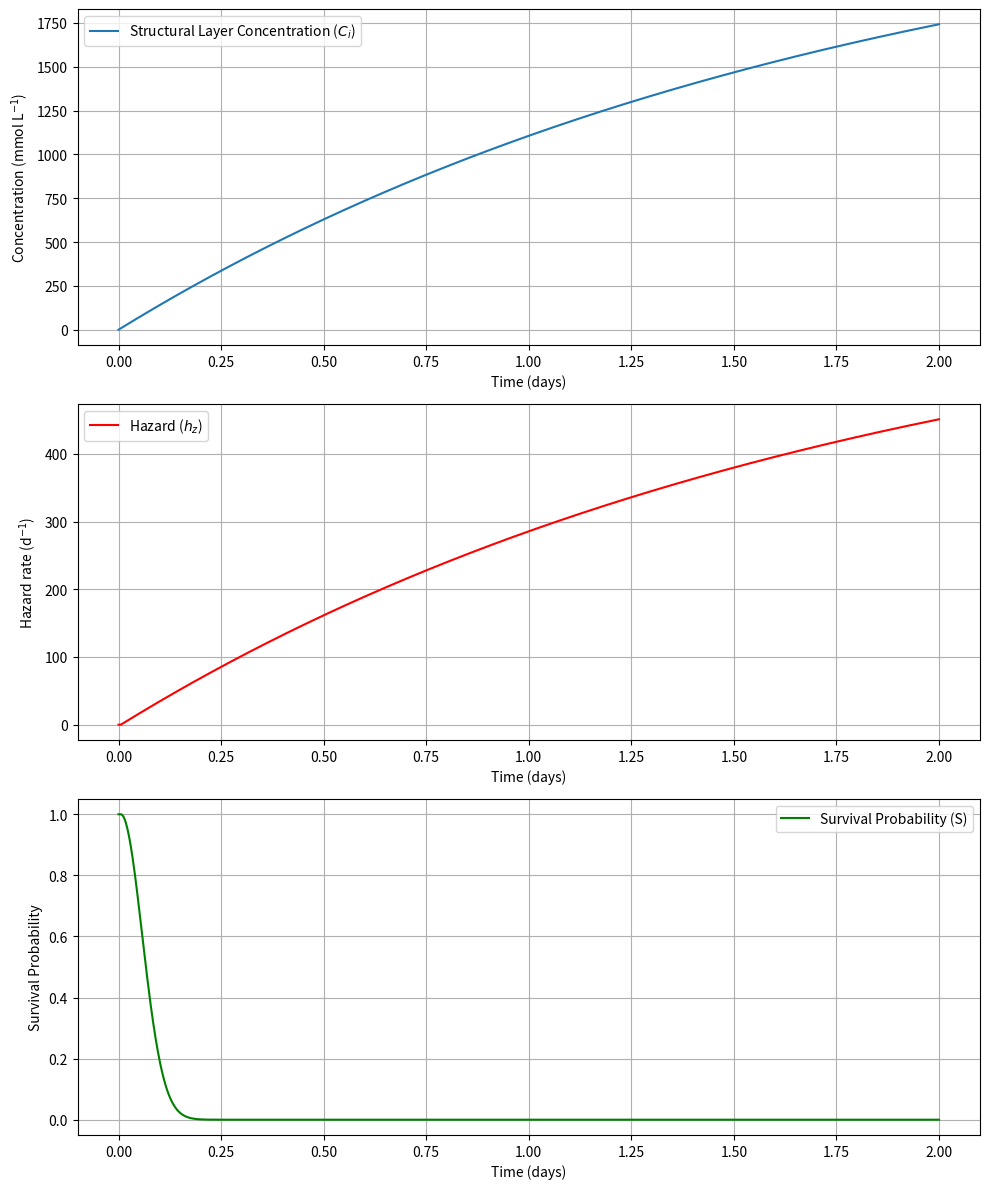
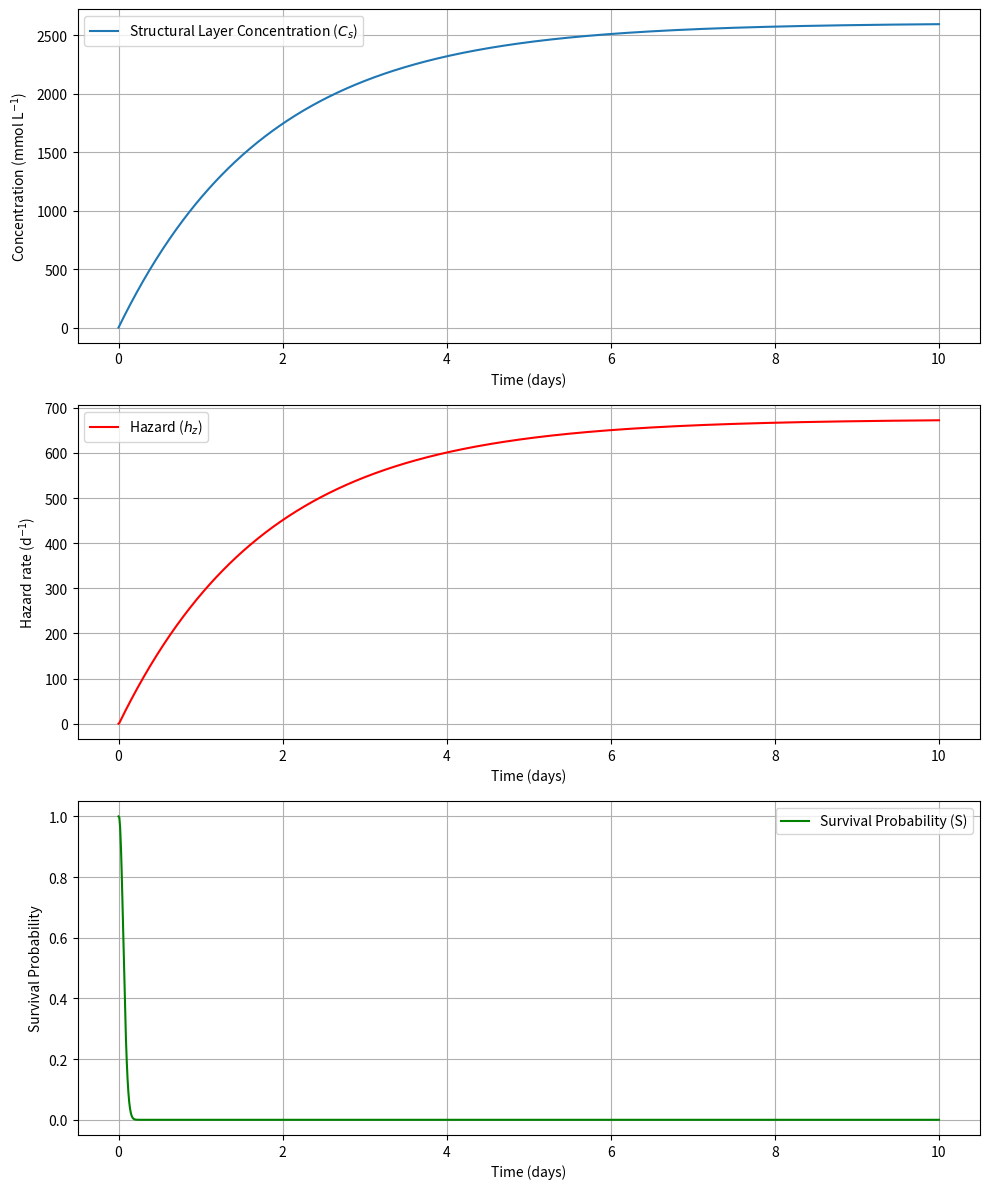
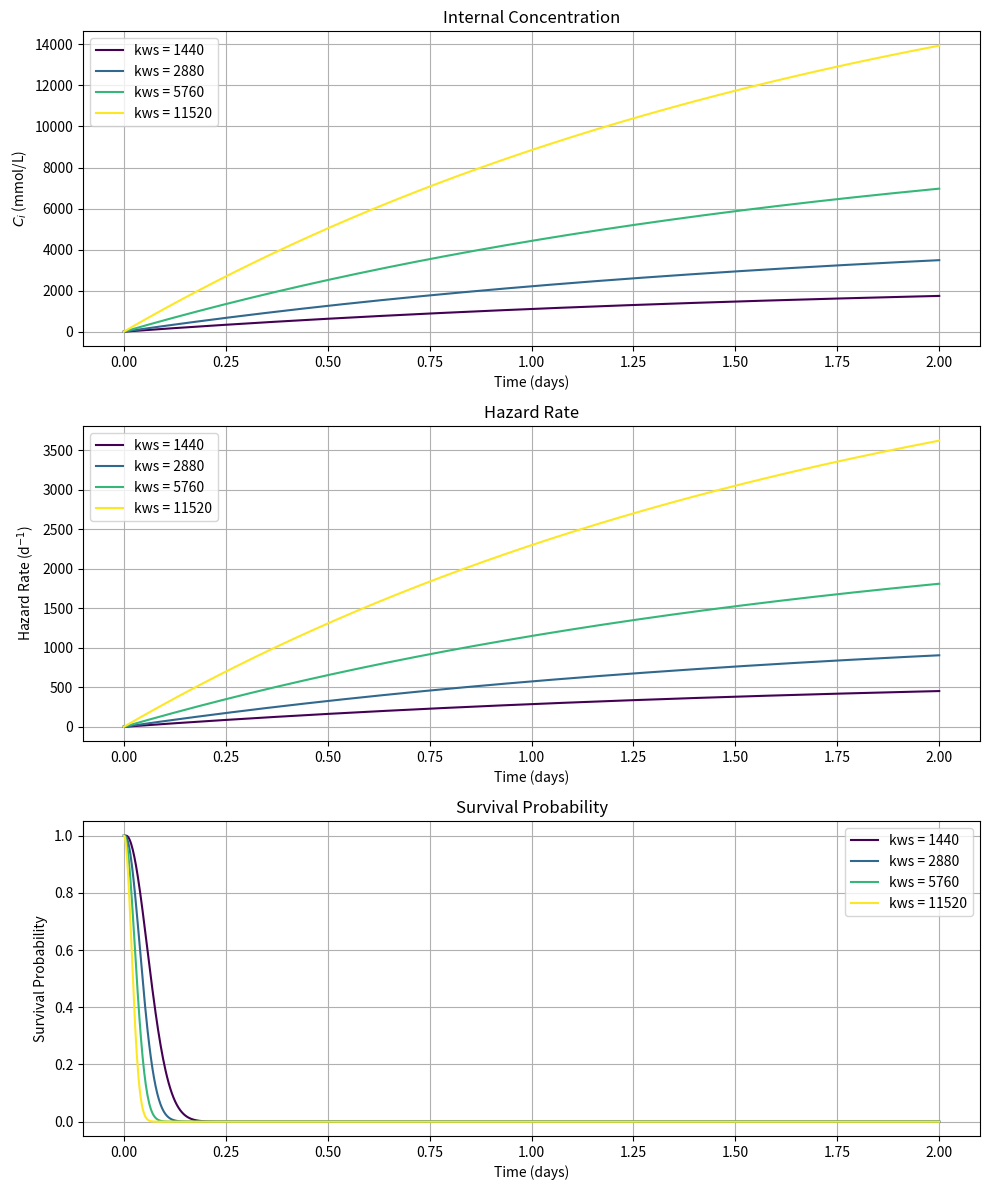
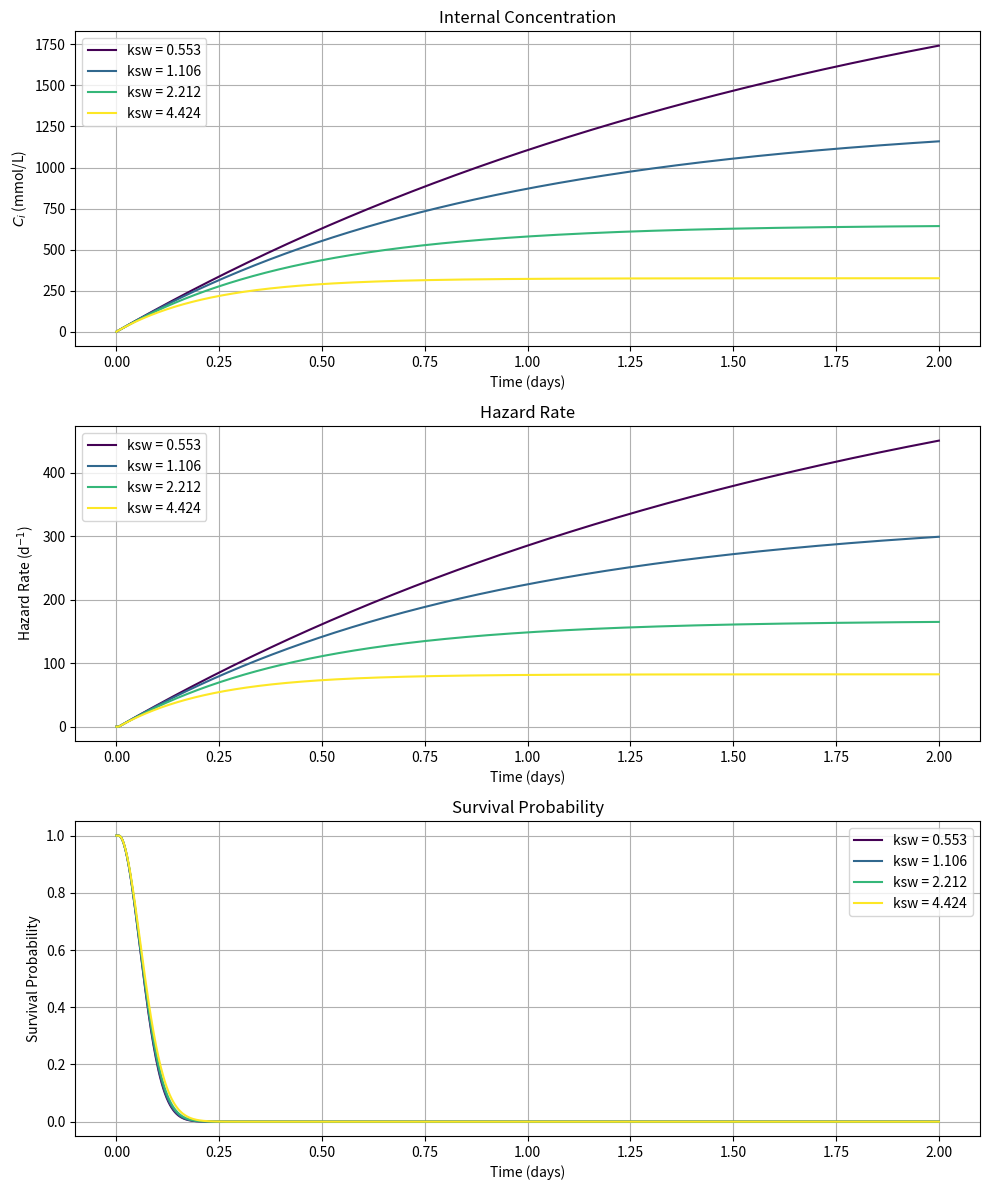

Reproduce these figures in Python, in order.
import numpy as np
import matplotlib.pyplot as plt
from scipy.integrate import odeint
from scipy.optimize import curve_fit
from scipy.stats import t

# ==========================================================================
#                       PARAMETERS
# ==========================================================================

# Define parameters
kws = 1440    # uptake rate constant from water (d^-1)
ksw = 0.553    # elimination rate constant to water (d^-1)
Cw = 1.0     # concentration in water (mmol/L)

bw = 0.26     # killing rate constant (L mmol^-1 d^-1)
hb = 4.5e-3   # background hazard rate (d^-1)
zw = 7.94     # median no effect concentration (mmol/L)

# ==========================================================================
#                       INITITAL CONDITIONS
# ==========================================================================

# Initial conditions
Cs0 = 0.0    # initial concentration in structural layer
S0 = 1.0     # initial survival probability

# Time span (days)
time = np.linspace(0, 2, 1000)
time2 = np.linspace(0, 10, 1000)

# Timepoints of interest (in days)
timepoints_minutes = [1, 5, 10, 30, 60, 300, 960, 1440]  # minutes
timepoints_days = [tt / 1440 for tt in timepoints_minutes]

# ==========================================================================
#                       MODEL SETUP
# ==========================================================================

def hazard(bw, Cs, zw, hb):
    return bw * np.maximum(0, Cs - zw) + hb

def model(y, time, kws, ksw, bw, hb, zw, Cw):
    Cs, S = y
    dCs_dt = kws * Cw - ksw * Cs
    hz = hazard(bw, Cs, zw, hb)
    dS_dt = -hz * S
    return [dCs_dt, dS_dt]

args = (kws, ksw, bw, hb,zw,Cw)
y0 = [Cs0, S0]

# Solve the system
sol = odeint(model, y0, time, args=args)


# Extract solutions
Cs = sol[:, 0]
S = sol[:, 1]

#Calculate hazard over time
hz_time = np.array([hazard(bw, cs, zw, hb) for cs in Cs])


# ==========================================================================
#                       PLOTTING
# ==========================================================================

# Plotting
fig, axs = plt.subplots(3, 1, figsize=(10, 12))

# Concentrations
axs[0].plot(time, Cs, label='Structural Layer Concentration ($C_i$)')
axs[0].set_ylabel('Concentration (mmol L$^{-1}$)')
axs[0].set_xlabel('Time (days)')
axs[0].legend()
axs[0].grid()

# Hazard
axs[1].plot(time, hz_time, label='Hazard ($h_z$)', color='red')
axs[1].set_ylabel('Hazard rate (d$^{-1}$)')
axs[1].set_xlabel('Time (days)')
axs[1].legend()
axs[1].grid()

# Survival
axs[2].plot(time, S, label='Survival Probability (S)', color='green')
axs[2].set_ylabel('Survival Probability')
axs[2].set_xlabel('Time (days)')
axs[2].legend()
axs[2].grid()

plt.tight_layout()
plt.show()

# ==========================================================================
#                       STEADY STATE
# ==========================================================================

# Re-solve the system for a longer time to reach steady state
sol2 = odeint(model, y0, time2, args=args)

# Extract new solutions
Cs2 = sol2[:, 0]
S2 = sol2[:, 1]
hz_time2 = np.array([hazard(bw, cs, zw, hb) for cs in Cs2])

# Plotting
fig, axs = plt.subplots(3, 1, figsize=(10, 12))

# Concentrations
axs[0].plot(time2, Cs2, label='Structural Layer Concentration ($C_s$)')
axs[0].set_ylabel('Concentration (mmol L$^{-1}$)')
axs[0].set_xlabel('Time (days)')
axs[0].legend()
axs[0].grid()

# Hazard
axs[1].plot(time2, hz_time2, label='Hazard ($h_z$)', color='red')
axs[1].set_ylabel('Hazard rate (d$^{-1}$)')
axs[1].set_xlabel('Time (days)')
axs[1].legend()
axs[1].grid()

# Survival
axs[2].plot(time2, S2, label='Survival Probability (S)', color='green')
axs[2].set_ylabel('Survival Probability')
axs[2].set_xlabel('Time (days)')
axs[2].legend()
axs[2].grid()

plt.tight_layout()
plt.show()

Ceq = (kws*Cw)/ksw
hzeq = bw * max(0,Ceq - zw) + hb
Seq = 1/hzeq

# Define a threshold for when we consider the system to have reached Ceq.
# For example, when Cs is within 1% of Ceq.
threshold = 0.01 * Ceq  # 1% of Ceq

# Find the time when Cs first enters the steady-state range (within the threshold of Ceq)
steady_state_time = time2[np.where(np.abs(Cs2 - Ceq) < threshold)[0][0]]

print(f'Time = {steady_state_time:.2f} days')
print(f'Cs = {Ceq:.2f}')
print(f'hz = {hzeq:.2f}')
print(f'S = {Seq}')
# ==========================================================================
#                       GET SURVIVAL DATA FOR KWS
# ==========================================================================

kws_values = [1440, 2880, 5760, 11520]
colors = plt.cm.viridis(np.linspace(0, 1, len(kws_values)))

fig, axs = plt.subplots(3, 1, figsize=(10, 12))
survival_table = {}

for i, kws in enumerate(kws_values):
    args = (kws, ksw, bw, hb, zw, Cw)
    y0 = [Cs0, S0]
    sol = odeint(model, y0, time, args=args)

    Cs = sol[:, 0]
    S = sol[:, 1]
    hz_time = np.array([hazard(bw, cs, zw, hb) for cs in Cs])

    label = f"kws = {kws}"
    axs[0].plot(time, Cs,label=label, color=colors[i])
    axs[1].plot(time, hz_time, label=label, color=colors[i])
    axs[2].plot(time, S, label=label, color=colors[i])

    survival_table[label] = [S[np.argmin(np.abs(time - tt))] for tt in timepoints_days]

for ax, title, ylabel in zip(
    axs,
    ["Internal Concentration", "Hazard Rate", "Survival Probability"],
    ['$C_i$ (mmol/L)', 'Hazard Rate (d$^{-1}$)', 'Survival Probability']):
    ax.set_title(title)
    ax.set_ylabel(ylabel)
    ax.set_xlabel('Time (days)')
    ax.legend()
    ax.grid()

plt.tight_layout()
plt.show()

# ==========================================================================
#                       ESTIMATE KWS
# ==========================================================================

def solve_odes(timepoints, kws, ksw, bw, hb, zw, Cw):
    y0 = [Cs0, S0]
    sol = odeint(model, y0, timepoints, args=(kws, ksw, bw, hb, zw, Cw))
    return sol[:, 1]

true_kws_values = kws_values
observed_survival_data = [survival_table[f"kws = {kws}"] for kws in kws_values]
estimated_kws_values = []
cov_matrices = []

for kws_true, observed_data in zip(true_kws_values, observed_survival_data):
    popt, pcov = curve_fit(
        lambda tt, kws: solve_odes(tt, kws, ksw, bw, hb, zw, Cw),
        timepoints_days, observed_data, p0=[kws_true], bounds=(0, np.inf)
    )
    estimated_kws_values.append(popt[0])
    cov_matrices.append(pcov)
    
    
# ==========================================================================
#                       STATISTICAL TESTING KWS
# ==========================================================================

n = len(timepoints_days)
dof = n - 1

print(f"{'True kws':<10} {'Est. kws':<10} {'SE':<10} {'t-stat':<10} {'p-value':<10} {'Significant?'}")
print("-" * 70)

for true_kws, est_kws, pcov in zip(true_kws_values, estimated_kws_values, cov_matrices):
    se = np.sqrt(np.diag(pcov))[0]
    t_stat = (est_kws - true_kws) / se
    p_val = 2 * (1 - t.cdf(np.abs(t_stat), df=dof))
    significant = "Yes" if p_val < 0.05 else "No"
    print(f"{true_kws:<10.3f} {est_kws:<10.3f} {se:<10.4f} {t_stat:<10.3f} {p_val:<10.7f} {significant}")
    
# ==========================================================================
#                       GET SURVIVAL DATA FOR KSW
# ==========================================================================

kws = 1440
ksw_values = [0.553, 1.106, 2.212, 4.424]
colors = plt.cm.viridis(np.linspace(0, 1, len(ksw_values)))

fig, axs = plt.subplots(3, 1, figsize=(10, 12))
survival_table = {}

for i, ksw in enumerate(ksw_values):
    args = (kws, ksw, bw, hb, zw, Cw)
    y0 = [Cs0, S0]
    sol = odeint(model, y0, time, args=args)

    Cs = sol[:, 0]
    S = sol[:, 1]
    hz_time = np.array([hazard(bw, cs, zw, hb) for cs in Cs])

    label = f"ksw = {ksw}"
    axs[0].plot(time, Cs, label=label, color=colors[i])
    axs[1].plot(time, hz_time, label=label, color=colors[i])
    axs[2].plot(time, S, label=label, color=colors[i])

    survival_table[label] = [S[np.argmin(np.abs(time - tt))] for tt in timepoints_days]

for ax, title, ylabel in zip(
    axs,
    ["Internal Concentration", "Hazard Rate", "Survival Probability"],
    ['$C_i$ (mmol/L)', 'Hazard Rate (d$^{-1}$)', 'Survival Probability']):
    ax.set_title(title)
    ax.set_ylabel(ylabel)
    ax.set_xlabel('Time (days)')
    ax.legend()
    ax.grid()

plt.tight_layout()
plt.show()

# ==========================================================================
#                       ESTIMATE KSW
# ==========================================================================

def solve_odes(timepoints, kws, ksw, bw, hb, zw, Cw):
    y0 = [Cs0, S0]
    sol = odeint(model, y0, timepoints, args=(kws, ksw, bw, hb, zw, Cw))
    return sol[:, 1]

true_ksw_values = ksw_values
observed_survival_data = [survival_table[f"ksw = {ksw}"] for ksw in ksw_values]
estimated_ksw_values = []
cov_matrices = []

for ksw_true, observed_data in zip(true_ksw_values, observed_survival_data):
    popt, pcov = curve_fit(
        lambda tt, ksw: solve_odes(tt, kws, ksw, bw, hb, zw, Cw),
        timepoints_days, observed_data, p0=[ksw_true], bounds=(0, np.inf)
    )
    estimated_ksw_values.append(popt[0])
    cov_matrices.append(pcov)

    
# ==========================================================================
#                       STATISTICAL TESTING KSW
# ==========================================================================

n = len(timepoints_days)
dof = n - 1

print(f"{'True ksw':<10} {'Est. ksw':<10} {'SE':<10} {'t-stat':<10} {'p-value':<10} {'Significant?'}")
print("-" * 70)

for true_ksw, est_ksw, pcov in zip(true_ksw_values, estimated_ksw_values, cov_matrices):
    se = np.sqrt(np.diag(pcov))[0]
    t_stat = (est_ksw - true_ksw) / se
    p_val = 2 * (1 - t.cdf(np.abs(t_stat), df=dof))
    significant = "Yes" if p_val < 0.05 else "No"
    print(f"{true_ksw:<10.3f} {est_ksw:<10.6f} {se:<10.4f} {t_stat:<10.3f} {p_val:<10.7f} {significant}")
